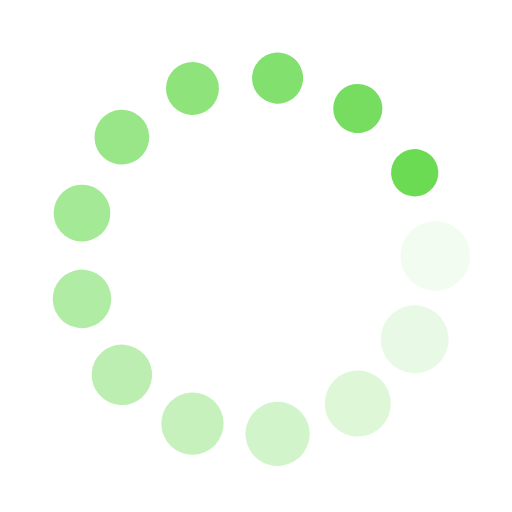
t = 0.00 s
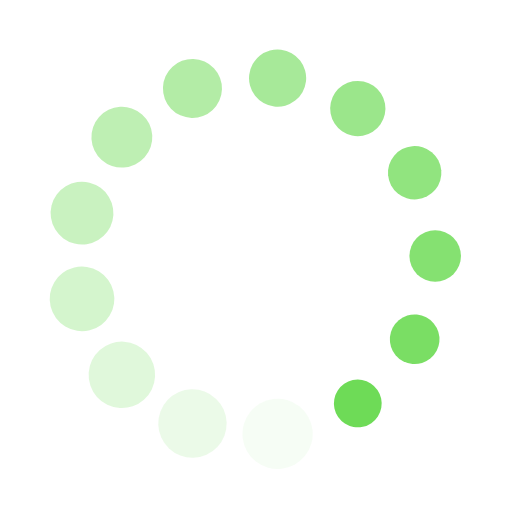
t = 0.31 s
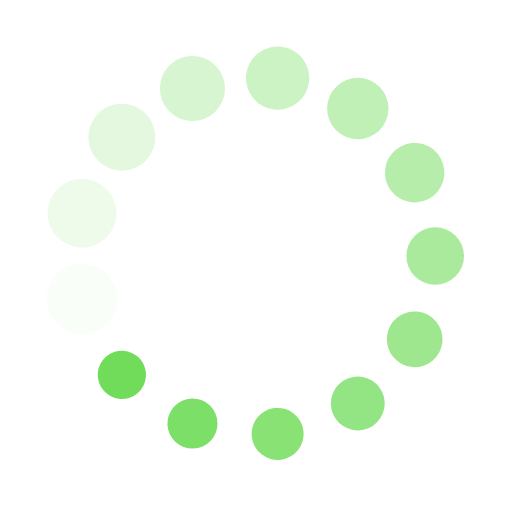
t = 0.61 s
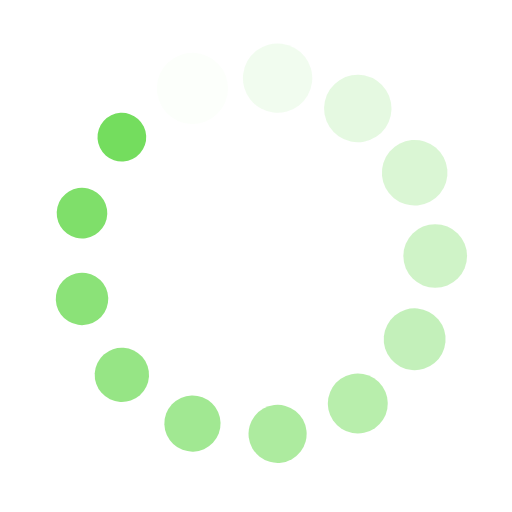
t = 0.92 s

The animated SVG that drew these frames (rendered in a browser with its animation timeline set to each time). Animation: 26 SMIL elements (animate=13,animateTransform=13); one cycle of 1.22 s, repeats indefinitely.

<?xml version="1.0" encoding="utf-8"?>
<svg xmlns="http://www.w3.org/2000/svg" xmlns:xlink="http://www.w3.org/1999/xlink" style="margin: auto; background: none; display: block; shape-rendering: auto;" width="237px" height="237px" viewBox="0 0 100 100" preserveAspectRatio="xMidYMid">
<g transform="translate(85,50)">
<g transform="rotate(0)">
<circle cx="0" cy="0" r="7" fill="#6cdb54" fill-opacity="1">
  <animateTransform attributeName="transform" type="scale" begin="-1.125703564727955s" values="0.66 0.66;1 1" keyTimes="0;1" dur="1.2195121951219512s" repeatCount="indefinite"></animateTransform>
  <animate attributeName="fill-opacity" keyTimes="0;1" dur="1.2195121951219512s" repeatCount="indefinite" values="1;0" begin="-1.125703564727955s"></animate>
</circle>
</g>
</g><g transform="translate(80.99096089786235,66.2653110215319)">
<g transform="rotate(27.69230769230769)">
<circle cx="0" cy="0" r="7" fill="#6cdb54" fill-opacity="0.9230769230769231">
  <animateTransform attributeName="transform" type="scale" begin="-1.0318949343339587s" values="0.66 0.66;1 1" keyTimes="0;1" dur="1.2195121951219512s" repeatCount="indefinite"></animateTransform>
  <animate attributeName="fill-opacity" keyTimes="0;1" dur="1.2195121951219512s" repeatCount="indefinite" values="1;0" begin="-1.0318949343339587s"></animate>
</circle>
</g>
</g><g transform="translate(69.88226613559046,78.80443530627798)">
<g transform="rotate(55.38461538461538)">
<circle cx="0" cy="0" r="7" fill="#6cdb54" fill-opacity="0.8461538461538461">
  <animateTransform attributeName="transform" type="scale" begin="-0.9380863039399625s" values="0.66 0.66;1 1" keyTimes="0;1" dur="1.2195121951219512s" repeatCount="indefinite"></animateTransform>
  <animate attributeName="fill-opacity" keyTimes="0;1" dur="1.2195121951219512s" repeatCount="indefinite" values="1;0" begin="-0.9380863039399625s"></animate>
</circle>
</g>
</g><g transform="translate(54.21878380893631,84.74481059343188)">
<g transform="rotate(83.0769230769231)">
<circle cx="0" cy="0" r="7" fill="#6cdb54" fill-opacity="0.7692307692307693">
  <animateTransform attributeName="transform" type="scale" begin="-0.8442776735459662s" values="0.66 0.66;1 1" keyTimes="0;1" dur="1.2195121951219512s" repeatCount="indefinite"></animateTransform>
  <animate attributeName="fill-opacity" keyTimes="0;1" dur="1.2195121951219512s" repeatCount="indefinite" values="1;0" begin="-0.8442776735459662s"></animate>
</circle>
</g>
</g><g transform="translate(37.58882895351126,82.72556849398953)">
<g transform="rotate(110.76923076923076)">
<circle cx="0" cy="0" r="7" fill="#6cdb54" fill-opacity="0.6923076923076923">
  <animateTransform attributeName="transform" type="scale" begin="-0.7504690431519699s" values="0.66 0.66;1 1" keyTimes="0;1" dur="1.2195121951219512s" repeatCount="indefinite"></animateTransform>
  <animate attributeName="fill-opacity" keyTimes="0;1" dur="1.2195121951219512s" repeatCount="indefinite" values="1;0" begin="-0.7504690431519699s"></animate>
</circle>
</g>
</g><g transform="translate(23.80212381401146,73.20929303842783)">
<g transform="rotate(138.46153846153848)">
<circle cx="0" cy="0" r="7" fill="#6cdb54" fill-opacity="0.6153846153846154">
  <animateTransform attributeName="transform" type="scale" begin="-0.6566604127579737s" values="0.66 0.66;1 1" keyTimes="0;1" dur="1.2195121951219512s" repeatCount="indefinite"></animateTransform>
  <animate attributeName="fill-opacity" keyTimes="0;1" dur="1.2195121951219512s" repeatCount="indefinite" values="1;0" begin="-0.6566604127579737s"></animate>
</circle>
</g>
</g><g transform="translate(16.01703639008818,58.37604825006452)">
<g transform="rotate(166.1538461538462)">
<circle cx="0" cy="0" r="7" fill="#6cdb54" fill-opacity="0.5384615384615384">
  <animateTransform attributeName="transform" type="scale" begin="-0.5628517823639775s" values="0.66 0.66;1 1" keyTimes="0;1" dur="1.2195121951219512s" repeatCount="indefinite"></animateTransform>
  <animate attributeName="fill-opacity" keyTimes="0;1" dur="1.2195121951219512s" repeatCount="indefinite" values="1;0" begin="-0.5628517823639775s"></animate>
</circle>
</g>
</g><g transform="translate(16.017036390088172,41.623951749935486)">
<g transform="rotate(193.84615384615384)">
<circle cx="0" cy="0" r="7" fill="#6cdb54" fill-opacity="0.46153846153846156">
  <animateTransform attributeName="transform" type="scale" begin="-0.46904315196998125s" values="0.66 0.66;1 1" keyTimes="0;1" dur="1.2195121951219512s" repeatCount="indefinite"></animateTransform>
  <animate attributeName="fill-opacity" keyTimes="0;1" dur="1.2195121951219512s" repeatCount="indefinite" values="1;0" begin="-0.46904315196998125s"></animate>
</circle>
</g>
</g><g transform="translate(23.802123814011455,26.790706961572177)">
<g transform="rotate(221.53846153846152)">
<circle cx="0" cy="0" r="7" fill="#6cdb54" fill-opacity="0.38461538461538464">
  <animateTransform attributeName="transform" type="scale" begin="-0.37523452157598497s" values="0.66 0.66;1 1" keyTimes="0;1" dur="1.2195121951219512s" repeatCount="indefinite"></animateTransform>
  <animate attributeName="fill-opacity" keyTimes="0;1" dur="1.2195121951219512s" repeatCount="indefinite" values="1;0" begin="-0.37523452157598497s"></animate>
</circle>
</g>
</g><g transform="translate(37.58882895351124,17.274431506010487)">
<g transform="rotate(249.23076923076923)">
<circle cx="0" cy="0" r="7" fill="#6cdb54" fill-opacity="0.3076923076923077">
  <animateTransform attributeName="transform" type="scale" begin="-0.28142589118198874s" values="0.66 0.66;1 1" keyTimes="0;1" dur="1.2195121951219512s" repeatCount="indefinite"></animateTransform>
  <animate attributeName="fill-opacity" keyTimes="0;1" dur="1.2195121951219512s" repeatCount="indefinite" values="1;0" begin="-0.28142589118198874s"></animate>
</circle>
</g>
</g><g transform="translate(54.21878380893631,15.255189406568114)">
<g transform="rotate(276.92307692307696)">
<circle cx="0" cy="0" r="7" fill="#6cdb54" fill-opacity="0.23076923076923078">
  <animateTransform attributeName="transform" type="scale" begin="-0.18761726078799248s" values="0.66 0.66;1 1" keyTimes="0;1" dur="1.2195121951219512s" repeatCount="indefinite"></animateTransform>
  <animate attributeName="fill-opacity" keyTimes="0;1" dur="1.2195121951219512s" repeatCount="indefinite" values="1;0" begin="-0.18761726078799248s"></animate>
</circle>
</g>
</g><g transform="translate(69.88226613559041,21.195564693722005)">
<g transform="rotate(304.6153846153846)">
<circle cx="0" cy="0" r="7" fill="#6cdb54" fill-opacity="0.15384615384615385">
  <animateTransform attributeName="transform" type="scale" begin="-0.09380863039399624s" values="0.66 0.66;1 1" keyTimes="0;1" dur="1.2195121951219512s" repeatCount="indefinite"></animateTransform>
  <animate attributeName="fill-opacity" keyTimes="0;1" dur="1.2195121951219512s" repeatCount="indefinite" values="1;0" begin="-0.09380863039399624s"></animate>
</circle>
</g>
</g><g transform="translate(80.99096089786235,33.73468897846811)">
<g transform="rotate(332.3076923076924)">
<circle cx="0" cy="0" r="7" fill="#6cdb54" fill-opacity="0.07692307692307693">
  <animateTransform attributeName="transform" type="scale" begin="0s" values="0.66 0.66;1 1" keyTimes="0;1" dur="1.2195121951219512s" repeatCount="indefinite"></animateTransform>
  <animate attributeName="fill-opacity" keyTimes="0;1" dur="1.2195121951219512s" repeatCount="indefinite" values="1;0" begin="0s"></animate>
</circle>
</g>
</g>
<!-- [ldio] generated by https://loading.io/ --></svg>
